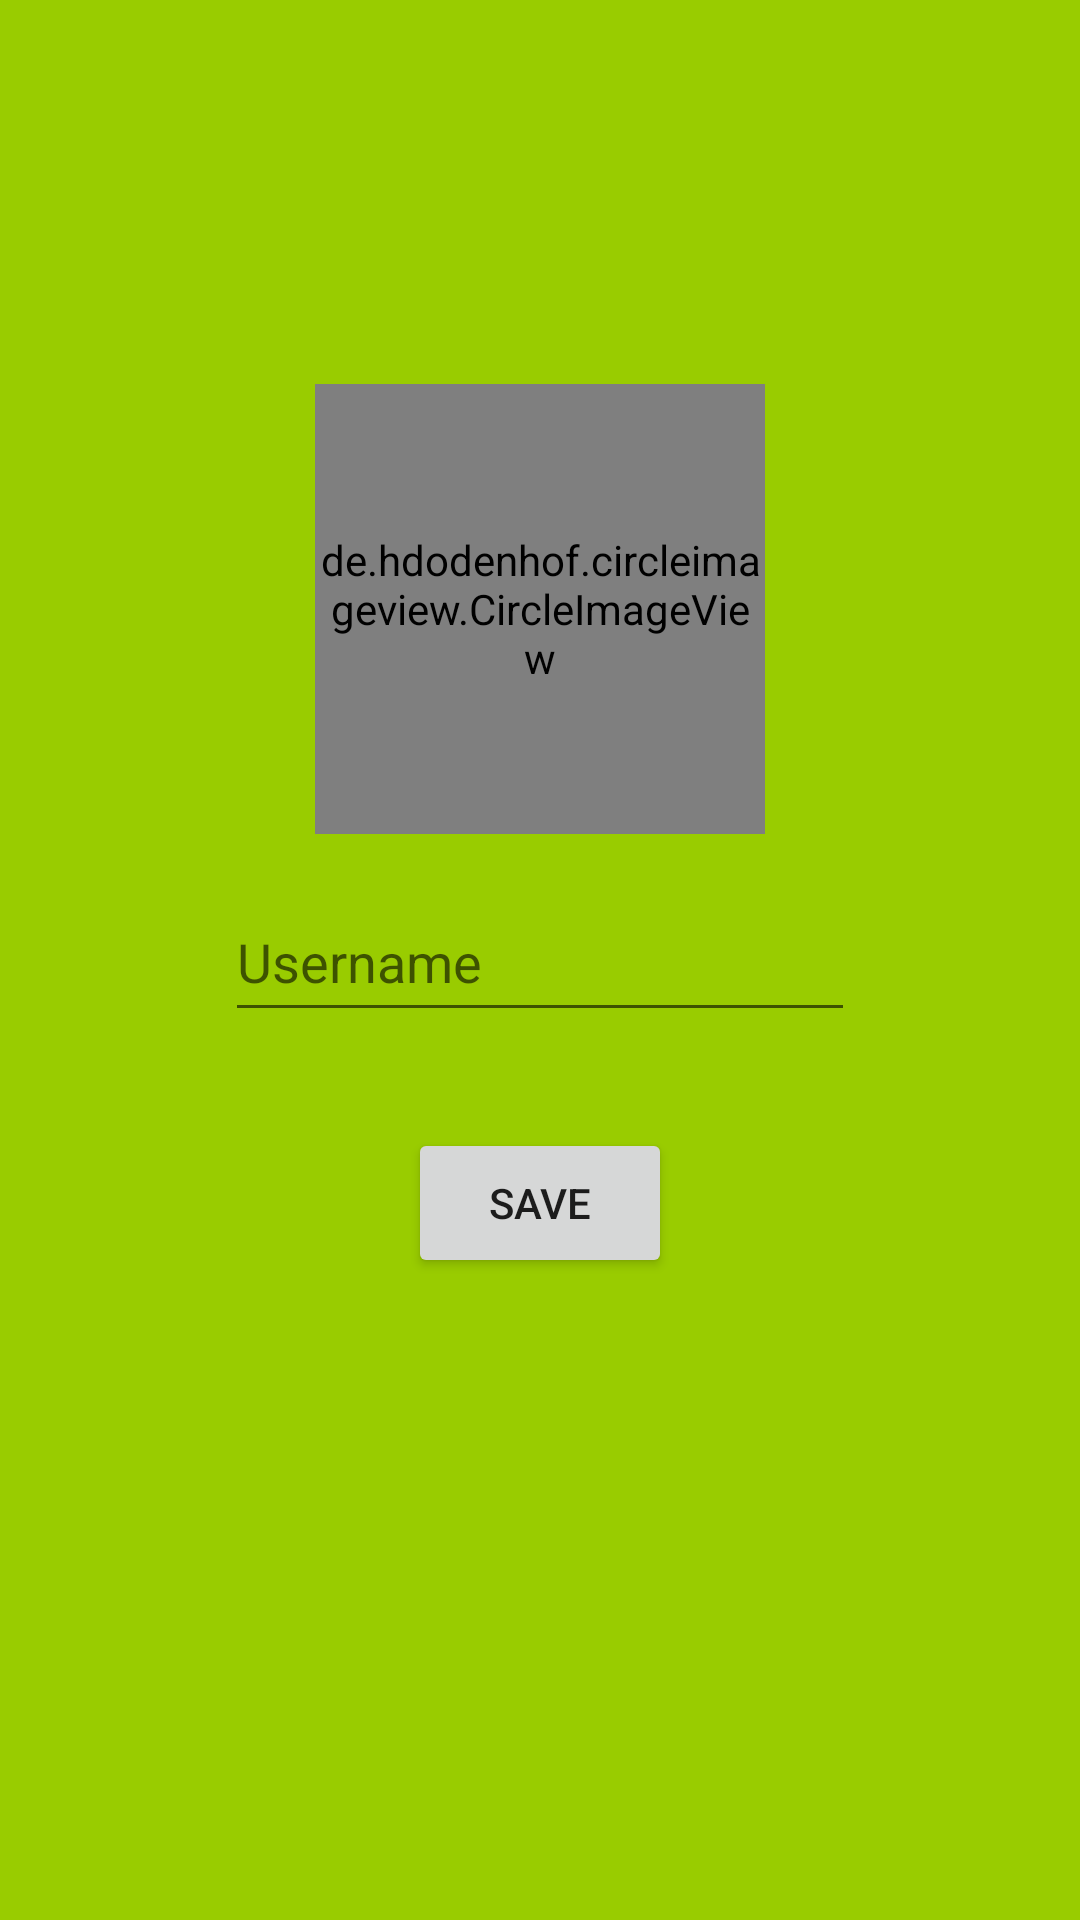

The Android layout XML behind this screen, and the referenced resources:
<!-- AndroidManifest.xml: application theme Theme.LoginAndPost -->
<!-- res/layout/activity_profil.xml -->
<?xml version="1.0" encoding="utf-8"?>
<androidx.constraintlayout.widget.ConstraintLayout xmlns:android="http://schemas.android.com/apk/res/android"
    xmlns:app="http://schemas.android.com/apk/res-auto"
    xmlns:tools="http://schemas.android.com/tools"
    android:layout_width="match_parent"
    android:layout_height="match_parent"
    tools:context=".ProfilActivity"
    android:background="@android:color/holo_green_light">

    <ImageButton
        android:id="@+id/profileimage_button"
        android:layout_width="150dp"
        android:layout_height="150dp"
        android:layout_marginTop="128dp"
        android:background="@drawable/rounded_select_photo_button_profile"
        app:layout_constraintEnd_toEndOf="parent"
        app:layout_constraintStart_toStartOf="parent"
        app:layout_constraintTop_toTopOf="parent"
        tools:ignore="SpeakableTextPresentCheck" />

    <EditText
        android:id="@+id/edittext_profil_username"
        android:layout_width="wrap_content"
        android:layout_height="50dp"
        android:layout_marginTop="16dp"
        android:ems="10"
        android:hint="Username"
        android:inputType="textPersonName"
        app:layout_constraintEnd_toEndOf="@+id/profileimage_button"
        app:layout_constraintStart_toStartOf="@+id/profileimage_button"
        app:layout_constraintTop_toBottomOf="@+id/profileimage_button" />

    <Button
        android:id="@+id/profil_button"
        android:layout_width="wrap_content"
        android:layout_height="50dp"
        android:layout_marginTop="32dp"
        android:text="SAVE"
        app:layout_constraintEnd_toEndOf="@+id/edittext_profil_username"
        app:layout_constraintStart_toStartOf="@+id/edittext_profil_username"
        app:layout_constraintTop_toBottomOf="@+id/edittext_profil_username" />

    <de.hdodenhof.circleimageview.CircleImageView
        android:id="@+id/circle_image_view_profile"
        android:layout_width="150dp"
        android:layout_height="150dp"
        app:layout_constraintBottom_toBottomOf="@+id/profileimage_button"
        app:layout_constraintEnd_toEndOf="@+id/profileimage_button"
        app:layout_constraintStart_toStartOf="@+id/profileimage_button"
        app:layout_constraintTop_toTopOf="@+id/profileimage_button" />

</androidx.constraintlayout.widget.ConstraintLayout>
<!-- resources referenced by this layout -->
<resources>
  <style name="Theme.LoginAndPost" parent="Theme.MaterialComponents.DayNight.DarkActionBar">
          
          <item name="colorPrimary">@color/purple_500</item>
          <item name="colorPrimaryVariant">@color/purple_700</item>
          <item name="colorOnPrimary">@color/white</item>
          
          <item name="colorSecondary">@color/teal_200</item>
          <item name="colorSecondaryVariant">@color/teal_700</item>
          <item name="colorOnSecondary">@color/black</item>
          
          <item name="android:statusBarColor">?attr/colorPrimaryVariant</item>
          
      </style>
  <!-- not gathered from this repository: default colours our renderer supplied (Android Studio template values) -->
  <color name="purple_500">#FF6200EE</color>
  <color name="purple_700">#FF3700B3</color>
  <color name="teal_200">#FF03DAC5</color>
  <color name="teal_700">#FF018786</color>
  <color name="black">#FF000000</color>
  <color name="white">#FFFFFFFF</color>
</resources>
